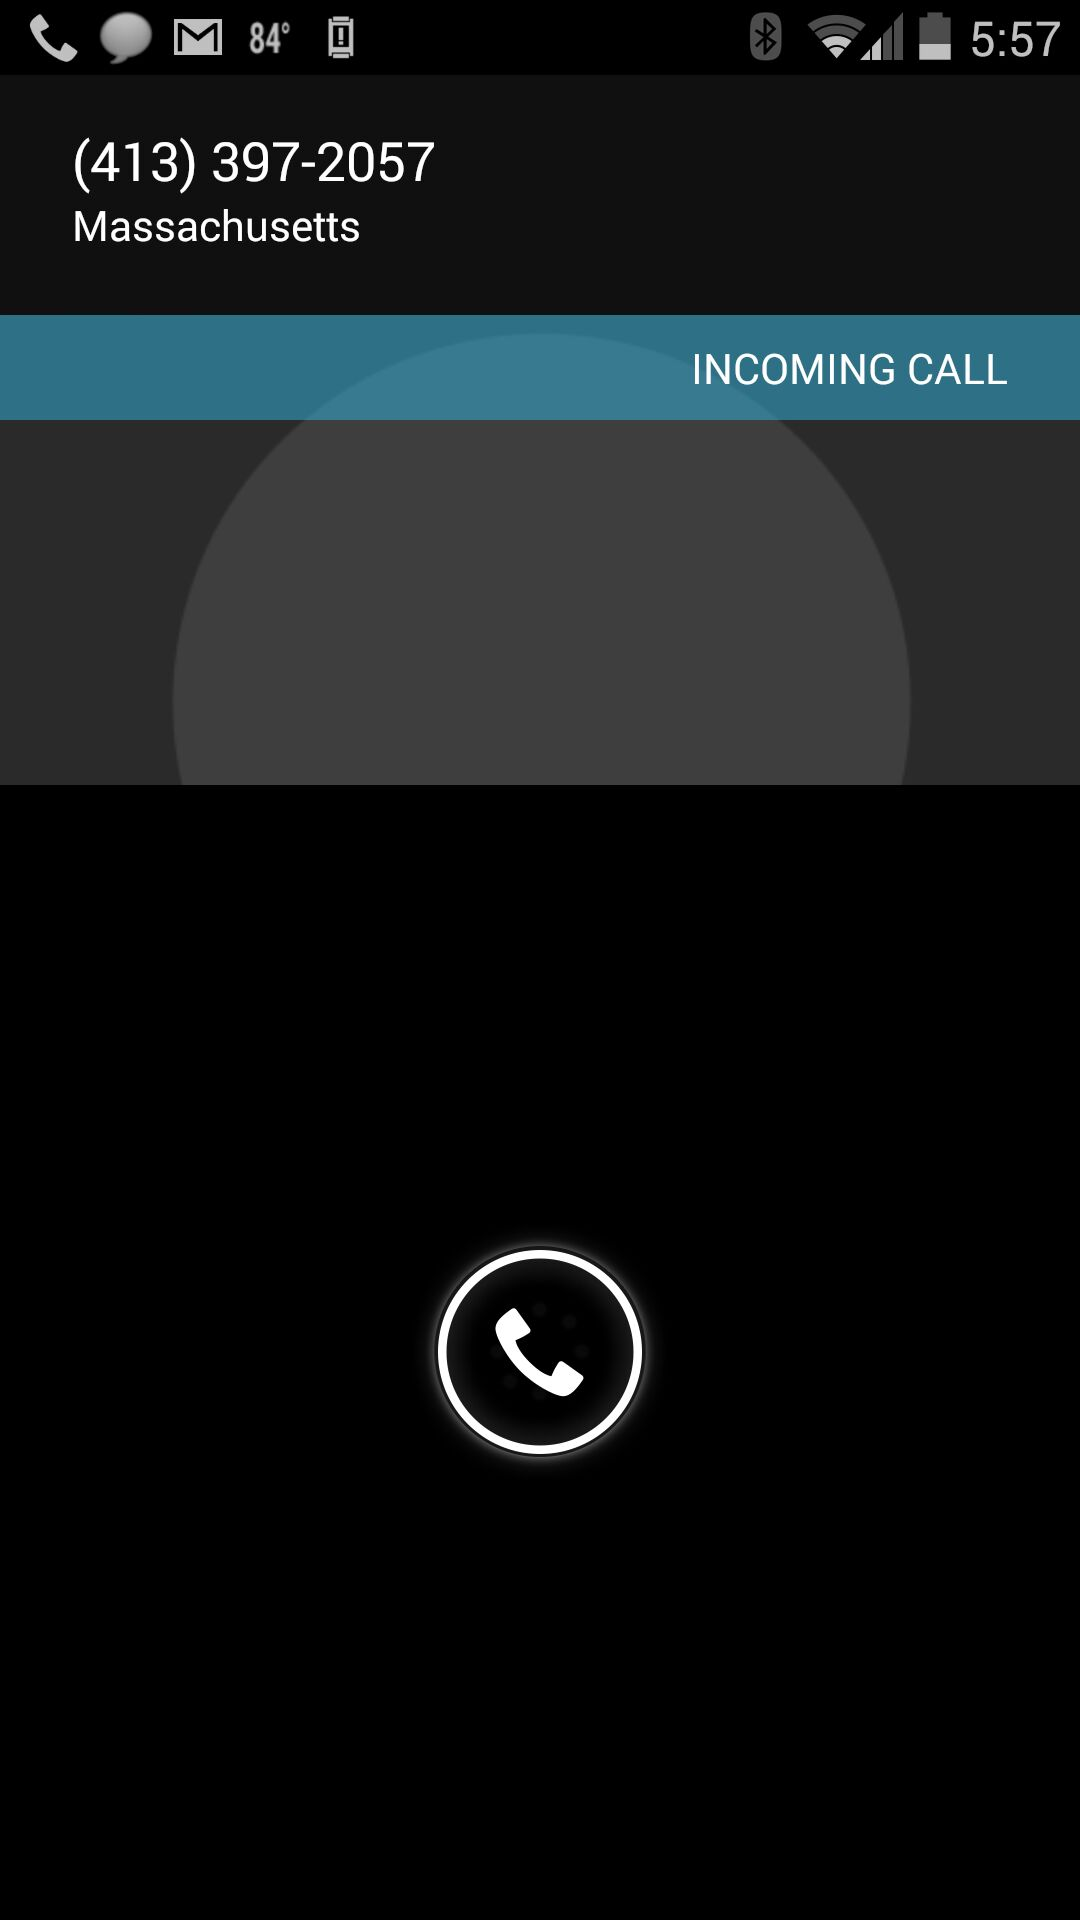

The Android layout XML behind this screen, and the referenced resources:
<!-- AndroidManifest.xml: application theme Theme.AppCompat.Light.NoActionBar -->
<!-- res/layout/activity_sos.xml -->
<?xml version="1.0" encoding="utf-8"?>
<FrameLayout
    xmlns:android="http://schemas.android.com/apk/res/android"
    xmlns:app="http://schemas.android.com/apk/res-auto"
    xmlns:tools="http://schemas.android.com/tools"
    android:layout_width="match_parent"
    android:layout_height="fill_parent">

    <ImageView
        android:layout_width="match_parent"
        android:layout_height="match_parent"
        android:src="@drawable/incomingcall"
        android:scaleType = "centerCrop" />
    
</FrameLayout>
<!-- resources referenced by this layout -->
<resources>
  <!-- drawable incomingcall: jpg bitmap (drawable-xxxhdpi, 49165 bytes) -->
</resources>
